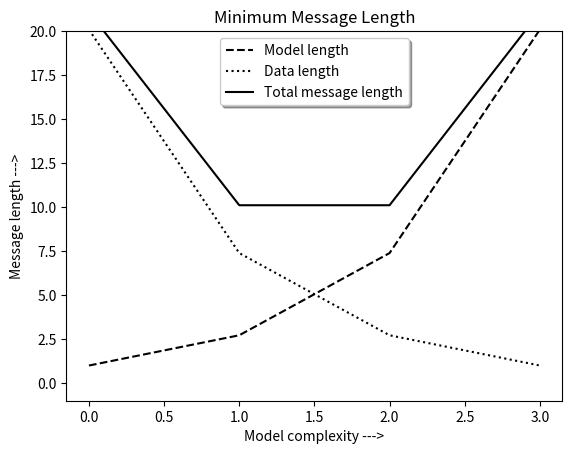

Recreate this plot in Python.
import matplotlib.pyplot as plt
import numpy as np
import matplotlib.text as text
a = np.arange(0, 3.02)
b = np.arange(0, 3.02)
c = np.exp(a)
d = c[::-1]
fig, ax = plt.subplots()
plt.plot(a, c, 'k--', a, d, 'k:', a, c + d, 'k')
plt.legend(('Model length', 'Data length', 'Total message length'), loc ='upper center', shadow=True)
plt.ylim([-1, 20])
plt.grid(False)
plt.xlabel('Model complexity --->')
plt.ylabel('Message length --->')
plt.title('Minimum Message Length')
plt.show()